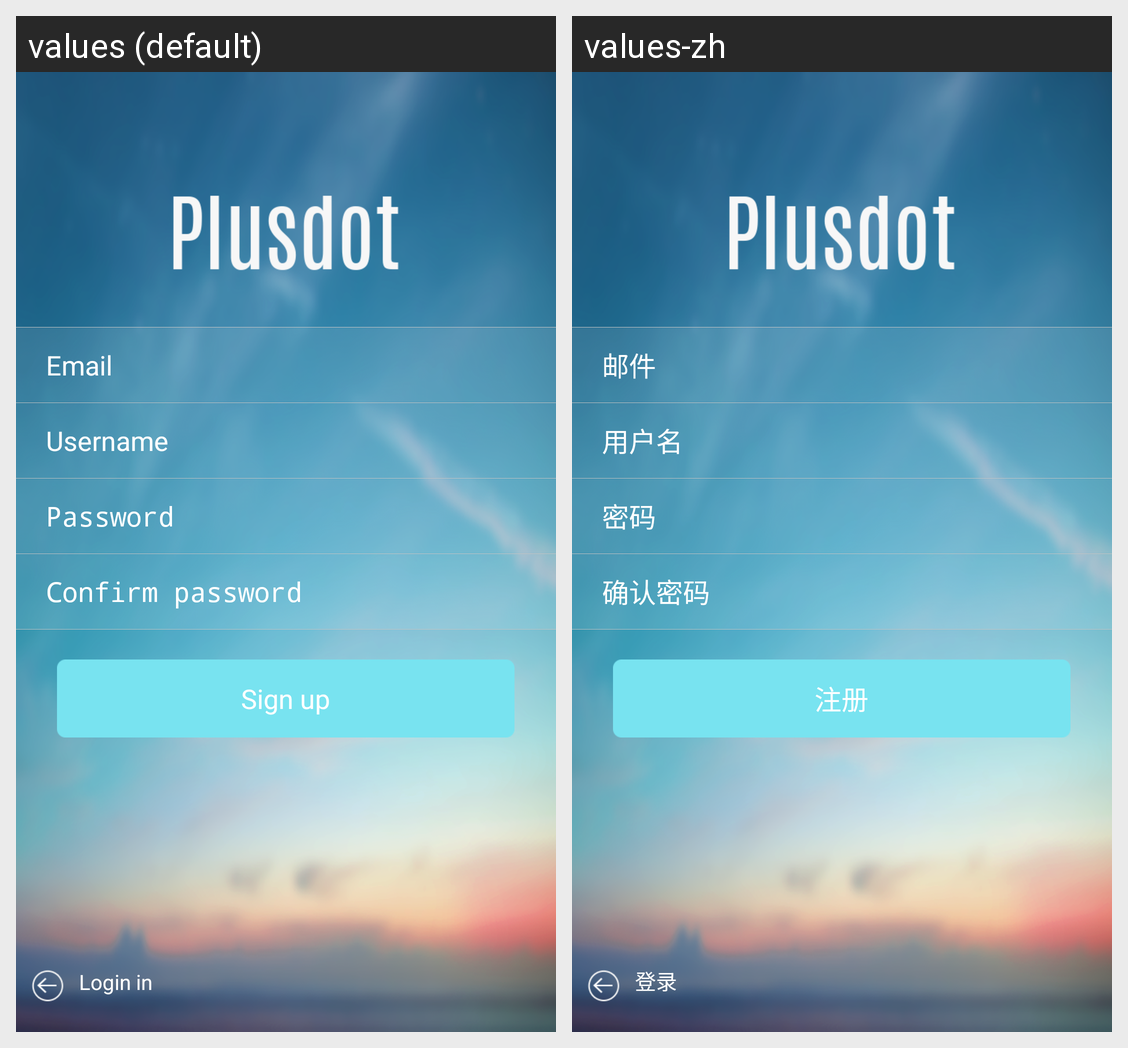

The same Android screen rendered under two of its app's locales, left to right. List the strings drawn on it with the default value and each locale's translation.
Android screen res/layout/sign_layout.xml rendered under 2 locales, left to right: values (default), values-zh. Device: Nexus 5 (rendered at 1080×1920; each locale shown at half size, 540×960, under a caption strip naming it); theme android:Theme.Holo.Light.
Strings drawn on this screen, with the default value and each locale's value (text and hints the layout hard-codes, and strings that could not be matched under every locale, appear in the picture but are not listed):

email
  values: Email
  values-zh: 邮件

user_name
  values: Username
  values-zh: 用户名

password
  values: Password
  values-zh: 密码

confirm_password
  values: Confirm password
  values-zh: 确认密码

sign_up
  values: Sign up
  values-zh: 注册

login_in
  values: Login in
  values-zh: 登录
